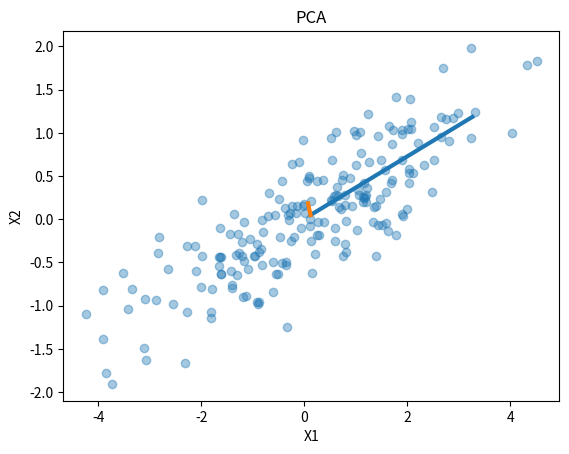

Source code (Python):
import numpy as np
import matplotlib.pyplot as plt

# cov(X) = (1 / (n - 1)) * X^T * X
# useful when we have too many features

np.random.seed(0)
mean = [0, 0]
cov = [[3, 1], [1, 0.5]]
X = np.random.multivariate_normal(mean, cov, 200)

X_centered = X - X.mean(axis=0)

cov_matrix = np.cov(X_centered, rowvar=False)

eigenvalues, eigenvectors = np.linalg.eig(cov_matrix)

idx = np.argsort(eigenvalues)[::-1]
eigenvalues = eigenvalues[idx]
eigenvectors = eigenvectors[:, idx]

X_pca = X_centered.dot(eigenvectors[:, 0])

plt.scatter(X[:, 0], X[:, 1], alpha=0.4)
origin = np.mean(X, axis=0)

for i in range(2):
    vec = eigenvectors[:, i] * eigenvalues[i]
    plt.plot([origin[0], origin[0] + vec[0]],
             [origin[1], origin[1] + vec[1]],
             linewidth=3)

plt.title("PCA")
plt.xlabel("X1")
plt.ylabel("X2")
plt.show()